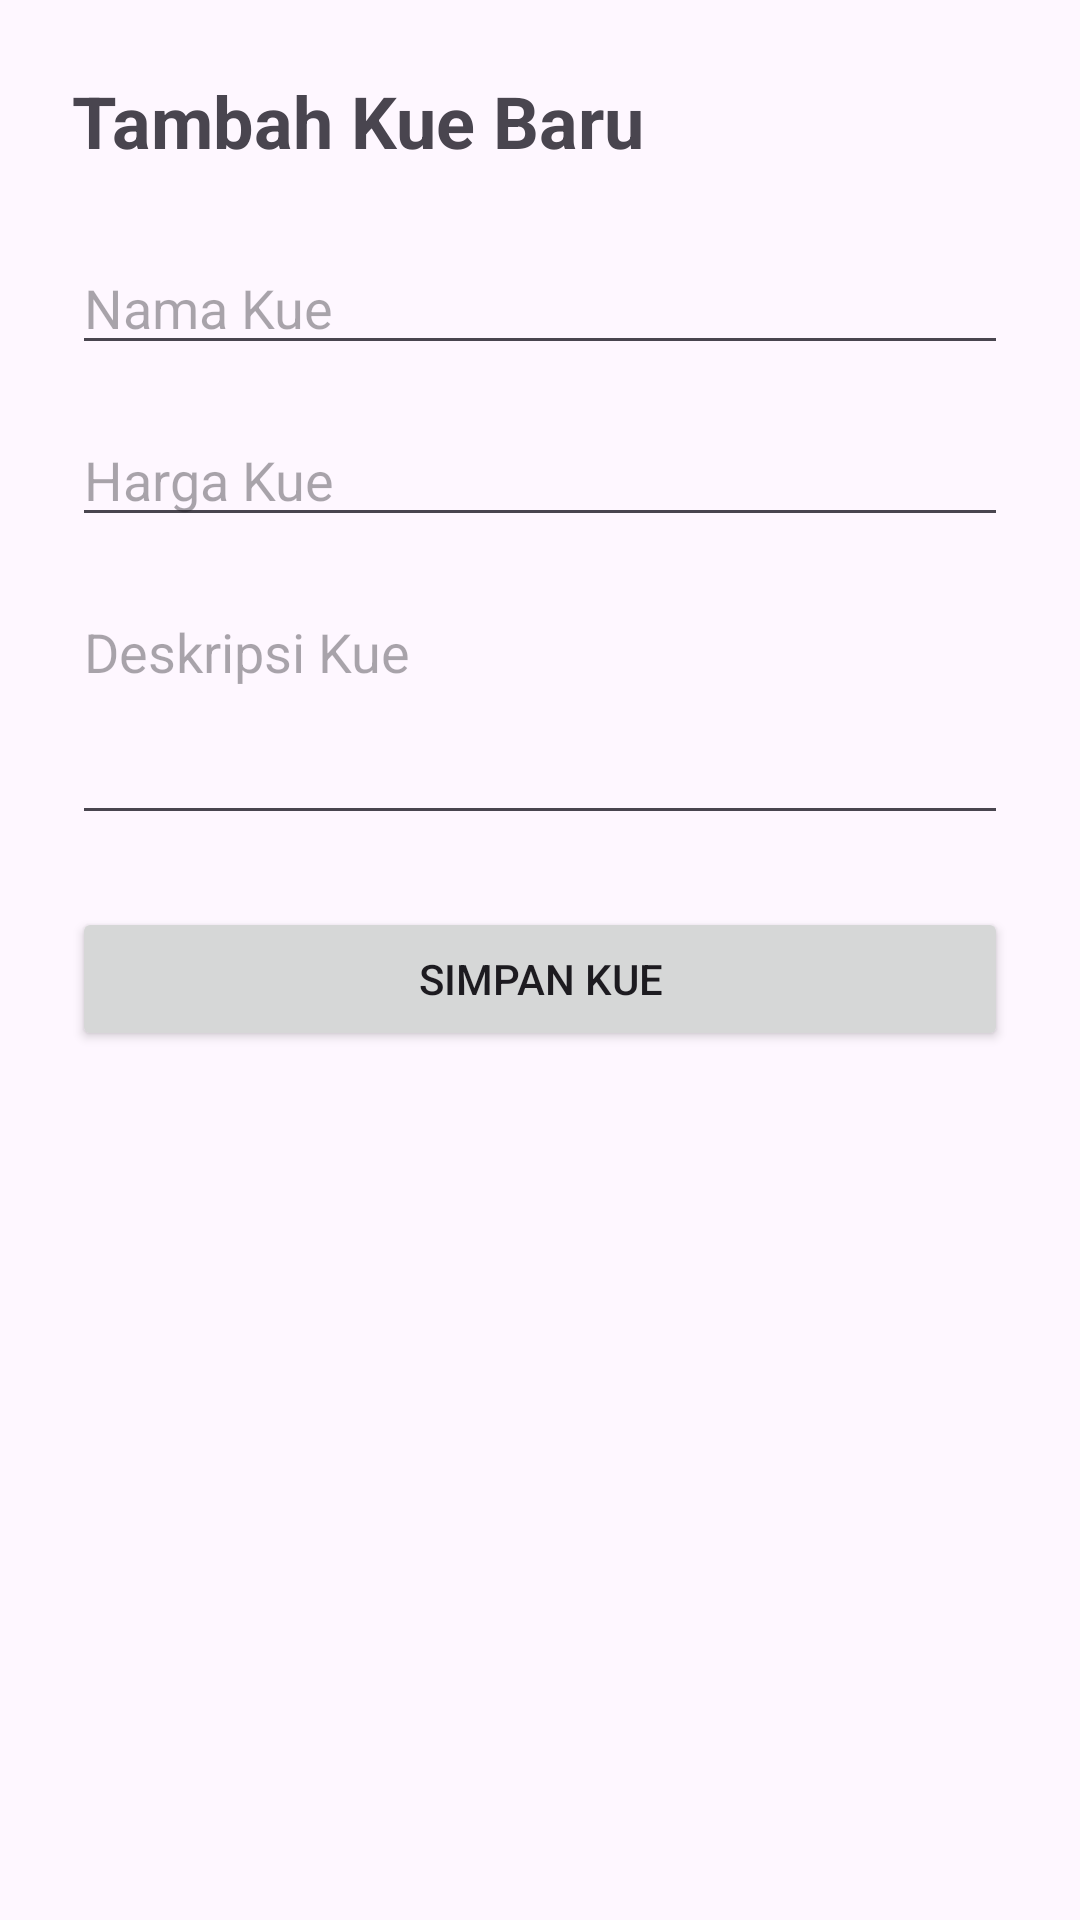

This screen was rendered from an Android layout file. Write that file and the resources it references.
<!-- AndroidManifest.xml: application theme Theme.MikeBakery -->
<!-- res/layout/activity_add_kue.xml -->
<FrameLayout xmlns:android="http://schemas.android.com/apk/res/android"
    android:layout_width="match_parent"
    android:layout_height="match_parent">

    <ScrollView
        android:layout_width="match_parent"
        android:layout_height="match_parent">

        <LinearLayout
            android:layout_width="match_parent"
            android:layout_height="wrap_content"
            android:orientation="vertical"
            android:padding="24dp">

            <TextView
                android:layout_width="wrap_content"
                android:layout_height="wrap_content"
                android:layout_marginBottom="24dp"
                android:text="Tambah Kue Baru"
                android:textSize="24sp"
                android:textStyle="bold" />

            <EditText
                android:id="@+id/editTextCakeName"
                android:layout_width="match_parent"
                android:layout_height="wrap_content"
                android:layout_marginBottom="16dp"
                android:hint="Nama Kue" />

            <EditText
                android:id="@+id/editTextCakePrice"
                android:layout_width="match_parent"
                android:layout_height="wrap_content"
                android:layout_marginBottom="16dp"
                android:hint="Harga Kue"
                android:inputType="numberDecimal" />

            <EditText
                android:id="@+id/editTextCakeDescription"
                android:layout_width="match_parent"
                android:layout_height="wrap_content"
                android:layout_marginBottom="24dp"
                android:gravity="top"
                android:hint="Deskripsi Kue"
                android:minLines="3" />

            <Button
                android:id="@+id/buttonSaveCake"
                android:layout_width="match_parent"
                android:layout_height="wrap_content"
                android:text="Simpan Kue" />
        </LinearLayout>
    </ScrollView>

    <ProgressBar
        android:id="@+id/progressBar"
        android:layout_width="wrap_content"
        android:layout_height="wrap_content"
        android:layout_gravity="center"
        android:visibility="gone" />

</FrameLayout>
<!-- resources referenced by this layout -->
<resources>
  <style name="Theme.MikeBakery" parent="Base.Theme.MikeBakery" />
  <style name="Base.Theme.MikeBakery" parent="Theme.Material3.DayNight.NoActionBar">
          
          
      </style>
</resources>
